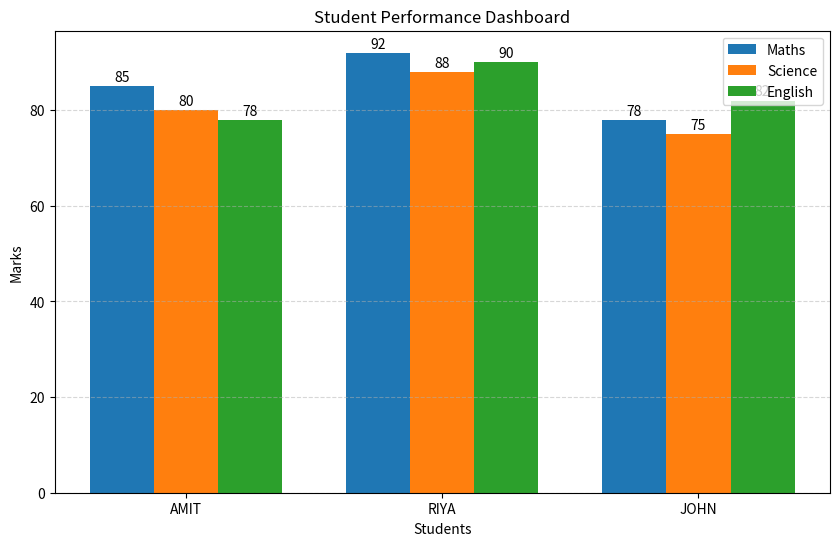

Reproduce this figure in Python.


import matplotlib.pyplot as plt
import numpy as np

students = ["AMIT", "RIYA", "JOHN"]

maths_marks = [85, 92, 78]
science_marks = [80, 88, 75]
english_marks = [78, 90, 82]


x = np.arange(len(students))
width = 0.25


plt.figure(figsize=(10, 6))


plt.bar(x - width, maths_marks, width, label="Maths")
plt.bar(x, science_marks, width, label="Science")
plt.bar(x + width, english_marks, width, label="English")

plt.title("Student Performance Dashboard")
plt.xlabel("Students")
plt.ylabel("Marks")


plt.xticks(x, students)


plt.legend()


for i in range(len(students)):
    plt.text(x[i] - width, maths_marks[i] + 1, str(maths_marks[i]), ha='center')
    plt.text(x[i], science_marks[i] + 1, str(science_marks[i]), ha='center')
    plt.text(x[i] + width, english_marks[i] + 1, str(english_marks[i]), ha='center')


plt.grid(axis='y', linestyle='--', alpha=0.5)


plt.show()
